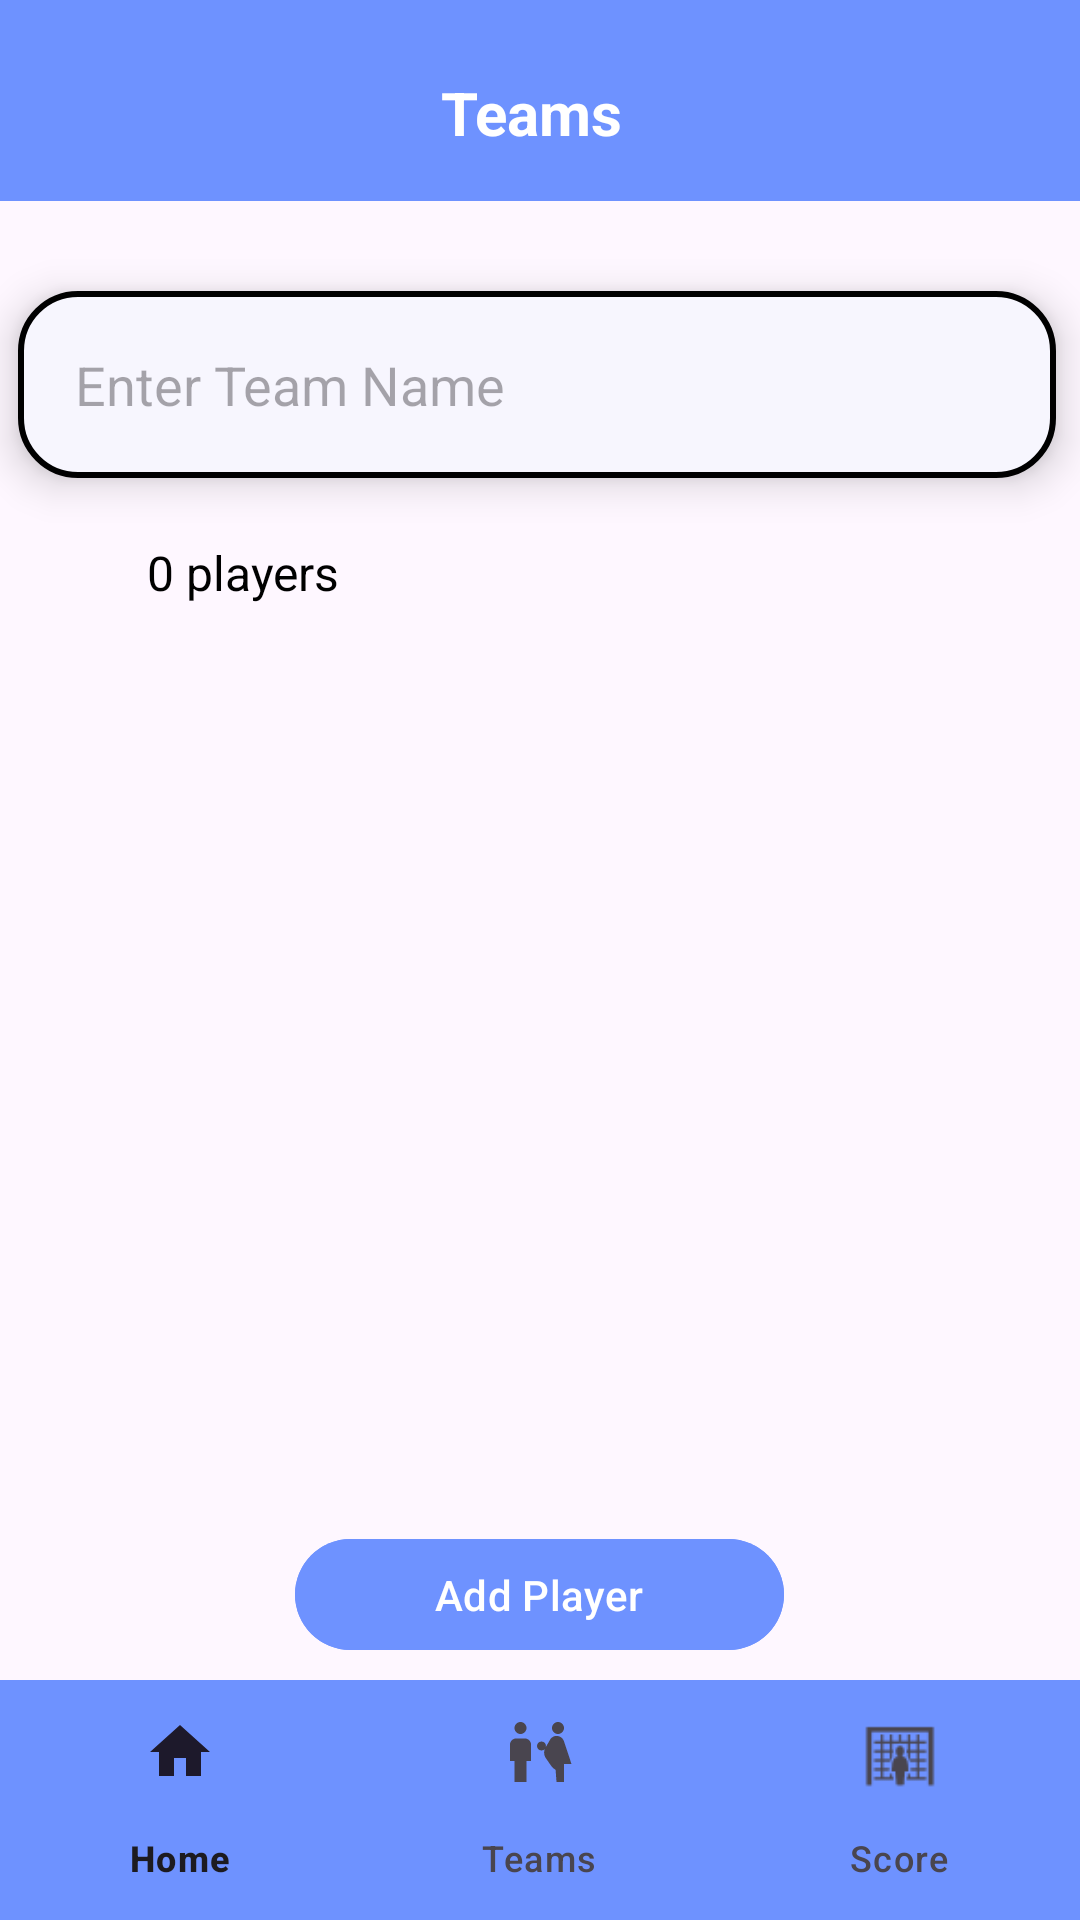

The Android layout XML behind this screen, and the referenced resources:
<!-- AndroidManifest.xml: application theme Theme.LiveScoringUI -->
<!-- res/layout/activity_team_details1.xml -->
<?xml version="1.0" encoding="utf-8"?>
<LinearLayout
    xmlns:android="http://schemas.android.com/apk/res/android"
    xmlns:app="http://schemas.android.com/apk/res-auto"
    android:layout_width="match_parent"
    android:layout_height="match_parent"
    android:orientation="vertical">

    
    <LinearLayout
        android:layout_width="match_parent"
        android:layout_height="wrap_content"
        android:background="@color/blue"
        android:orientation="horizontal"
        android:padding="16dp">

        <ImageView
            android:id="@+id/backBtn"
            android:layout_width="24dp"
            android:layout_height="24dp"
            android:layout_marginTop="8dp"
            android:src="@drawable/outline_arrow_back_24"
            app:tint="@color/white"/>

        <TextView
            android:layout_width="match_parent"
            android:layout_height="wrap_content"
            android:text="Teams"
            android:gravity="center"
            android:textSize="20sp"
            android:layout_marginTop="8dp"
            android:textColor="@color/white"
            android:layout_marginRight="30dp"
            android:textStyle="bold"/>
    </LinearLayout>


    
    <LinearLayout xmlns:android="http://schemas.android.com/apk/res/android"
        android:id="@+id/teamCard"
        android:layout_width="match_parent"
        android:layout_height="wrap_content"
        android:orientation="horizontal"
        android:padding="3dp"
        android:background="@drawable/rounded_card"
        android:elevation="8dp"
        android:layout_marginTop="30dp"
        android:layout_marginStart="6dp"
        android:layout_marginEnd="8dp"
        android:gravity="center_vertical">

        
        <EditText
            android:id="@+id/teamNameInput"
            android:layout_width="match_parent"
            android:layout_height="wrap_content"
            android:hint="Enter Team Name"
            android:padding="12dp"
            android:textColor="@android:color/black"
            android:layout_margin="4dp"
            android:inputType="textCapWords"
            android:background="@null"/>

    </LinearLayout>

    
    <LinearLayout
        android:layout_width="wrap_content"
        android:layout_height="wrap_content"
        android:orientation="horizontal"
        android:gravity="center_vertical"
        android:layout_marginTop="12dp">

        <ImageView
            android:layout_width="35dp"
            android:layout_height="39dp"
            android:src="@drawable/outline_groups_24"
            android:contentDescription="Player Icon"
            android:layout_marginLeft="6dp"/>

        <TextView
            android:id="@+id/playerCountText"
            android:layout_width="wrap_content"
            android:layout_height="wrap_content"
            android:text="0 players"
            android:textSize="16sp"
            android:paddingStart="8dp"
            android:textColor="#FF000000"/>
    </LinearLayout>


    
    <androidx.recyclerview.widget.RecyclerView
        android:id="@+id/playerRecyclerView"
        android:layout_width="match_parent"
        android:layout_height="0dp"
        android:layout_weight="1"/>

    
    <com.google.android.material.button.MaterialButton
        android:id="@+id/addPlayerBtn"
        android:layout_width="163dp"
        android:layout_height="45dp"
        android:text="Add Player"
        android:textColor="@android:color/white"
        android:layout_marginTop="8dp"
        android:layout_gravity="center"
        android:backgroundTint="@color/blue"
        android:layout_marginBottom="6dp"
        app:cornerRadius="90dp"/>
    


    <com.google.android.material.bottomnavigation.BottomNavigationView
        android:id="@+id/bottom_navigation"
        android:layout_width="match_parent"
        android:layout_height="wrap_content"
        android:background="@color/primary_color"
        app:itemBackground="@android:color/transparent"
        app:menu="@menu/bottom_nav_menu" />

</LinearLayout>
<!-- resources referenced by this layout -->
<resources>
  <color name="blue">#6E92FF</color>
  <color name="primary_color">#6E92FF</color>
  <color name="white">#FFFFFF</color>
  <!-- drawable rounded_card (drawable) -->
  <?xml version="1.0" encoding="utf-8"?>
  <shape xmlns:android="http://schemas.android.com/apk/res/android"
      android:shape="rectangle">
  
      
      <solid android:color="#F7F6FE" />
  
      
      <corners android:radius="19dp" />
  
      
      <stroke
          android:width="2dp"
          android:color="#FF000000" /> 
  </shape>
  <style name="Theme.LiveScoringUI" parent="Base.Theme.LiveScoringUI" />
  <style name="Base.Theme.LiveScoringUI" parent="Theme.Material3.DayNight.NoActionBar">
          
          
      </style>
</resources>
